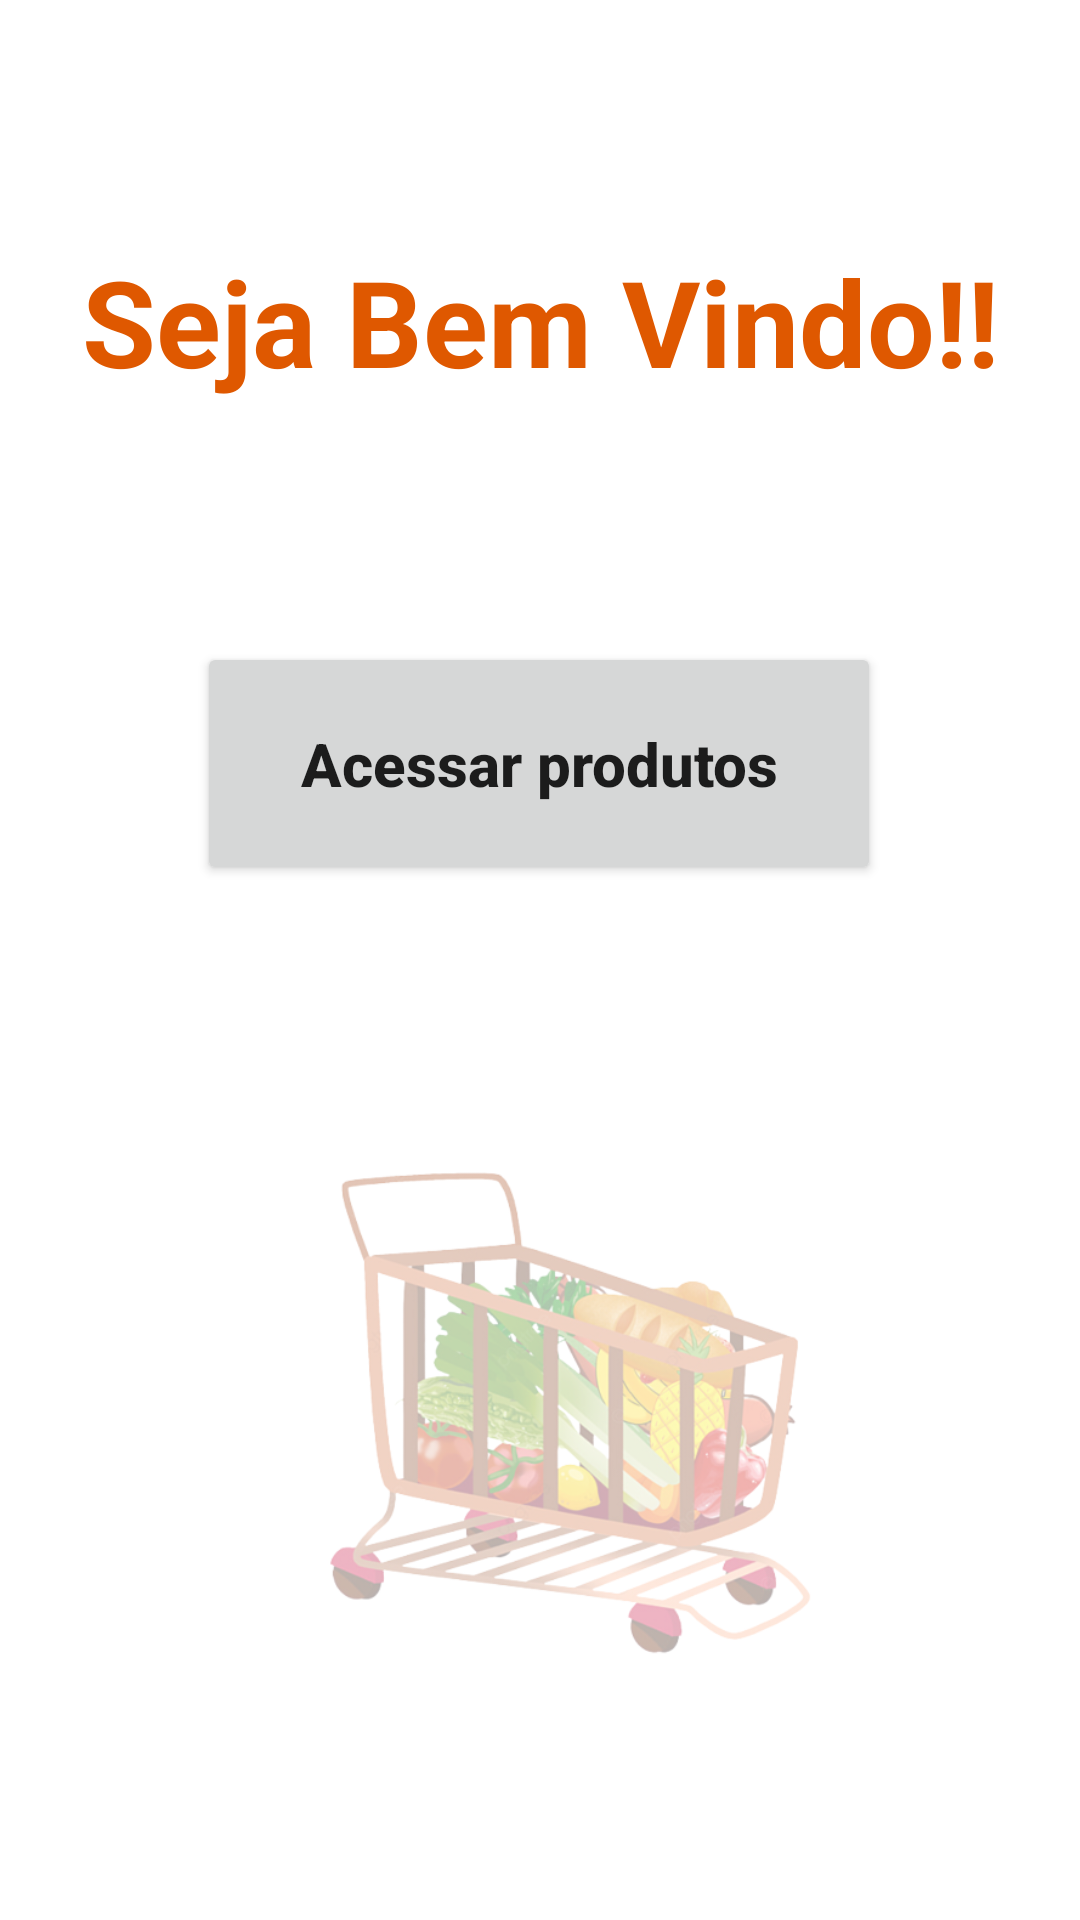

Produce the Android XML layout that renders to this screen, including the resource entries it uses.
<!-- AndroidManifest.xml: application theme Theme.PremiumGroceries -->
<!-- res/layout/fragment_home.xml -->
<?xml version="1.0" encoding="utf-8"?>
<androidx.constraintlayout.widget.ConstraintLayout xmlns:android="http://schemas.android.com/apk/res/android"
    xmlns:app="http://schemas.android.com/apk/res-auto"
    xmlns:tools="http://schemas.android.com/tools"
    android:layout_width="match_parent"
    android:layout_height="match_parent"
    tools:context=".ui.home.HomeFragment">

    <Button
        android:id="@+id/listaBtn"
        android:layout_width="228dp"
        android:layout_height="81dp"
        android:text="@string/acessar_produtos"
        android:textAllCaps="false"
        android:textSize="20sp"
        android:textStyle="bold"
        app:layout_constraintBottom_toTopOf="@+id/imageView5"
        app:layout_constraintEnd_toEndOf="parent"
        app:layout_constraintHorizontal_bias="0.497"
        app:layout_constraintStart_toStartOf="parent"
        app:layout_constraintTop_toTopOf="parent"
        app:layout_constraintVertical_bias="0.718" />

    <TextView
        android:id="@+id/textView5"
        android:layout_width="wrap_content"
        android:layout_height="wrap_content"
        android:text="@string/seja_bem_vindo"
        android:textAlignment="center"
        android:textColor="@color/teal_200"
        android:textSize="40sp"
        android:textStyle="bold"
        app:layout_constraintBottom_toTopOf="@+id/listaBtn"
        app:layout_constraintEnd_toEndOf="parent"
        app:layout_constraintStart_toStartOf="parent"
        app:layout_constraintTop_toTopOf="parent" />

    <ImageView
        android:id="@+id/imageView5"
        android:layout_width="277dp"
        android:layout_height="185dp"
        android:layout_marginBottom="76dp"
        android:src="@drawable/cart"
        app:layout_constraintBottom_toBottomOf="parent"
        app:layout_constraintEnd_toEndOf="parent"
        app:layout_constraintStart_toStartOf="parent" />



</androidx.constraintlayout.widget.ConstraintLayout>
<!-- resources referenced by this layout -->
<resources>
  <color name="teal_200">#DF5800</color>
  <!-- drawable cart: png bitmap (drawable, 185393 bytes) -->
  <string name="acessar_produtos">Acessar produtos</string>
  <string name="seja_bem_vindo">Seja Bem Vindo!!</string>
  <style name="Theme.PremiumGroceries" parent="Theme.MaterialComponents.DayNight.DarkActionBar">
          
          <item name="colorPrimary">@color/purple_500</item>
          <item name="colorPrimaryVariant">@color/purple_700</item>
          <item name="colorOnPrimary">@color/white</item>
          
          <item name="colorSecondary">@color/teal_200</item>
          <item name="colorSecondaryVariant">@color/teal_700</item>
          <item name="colorOnSecondary">@color/black</item>
          
          <item name="android:statusBarColor">?attr/colorPrimaryVariant</item>
          
      </style>
  <color name="purple_500">#DC4A00</color>
  <color name="purple_700">#F1B181</color>
  <color name="white">#FFFFFFFF</color>
  <color name="teal_700">#A5450F</color>
  <color name="black">#FF000000</color>
</resources>
